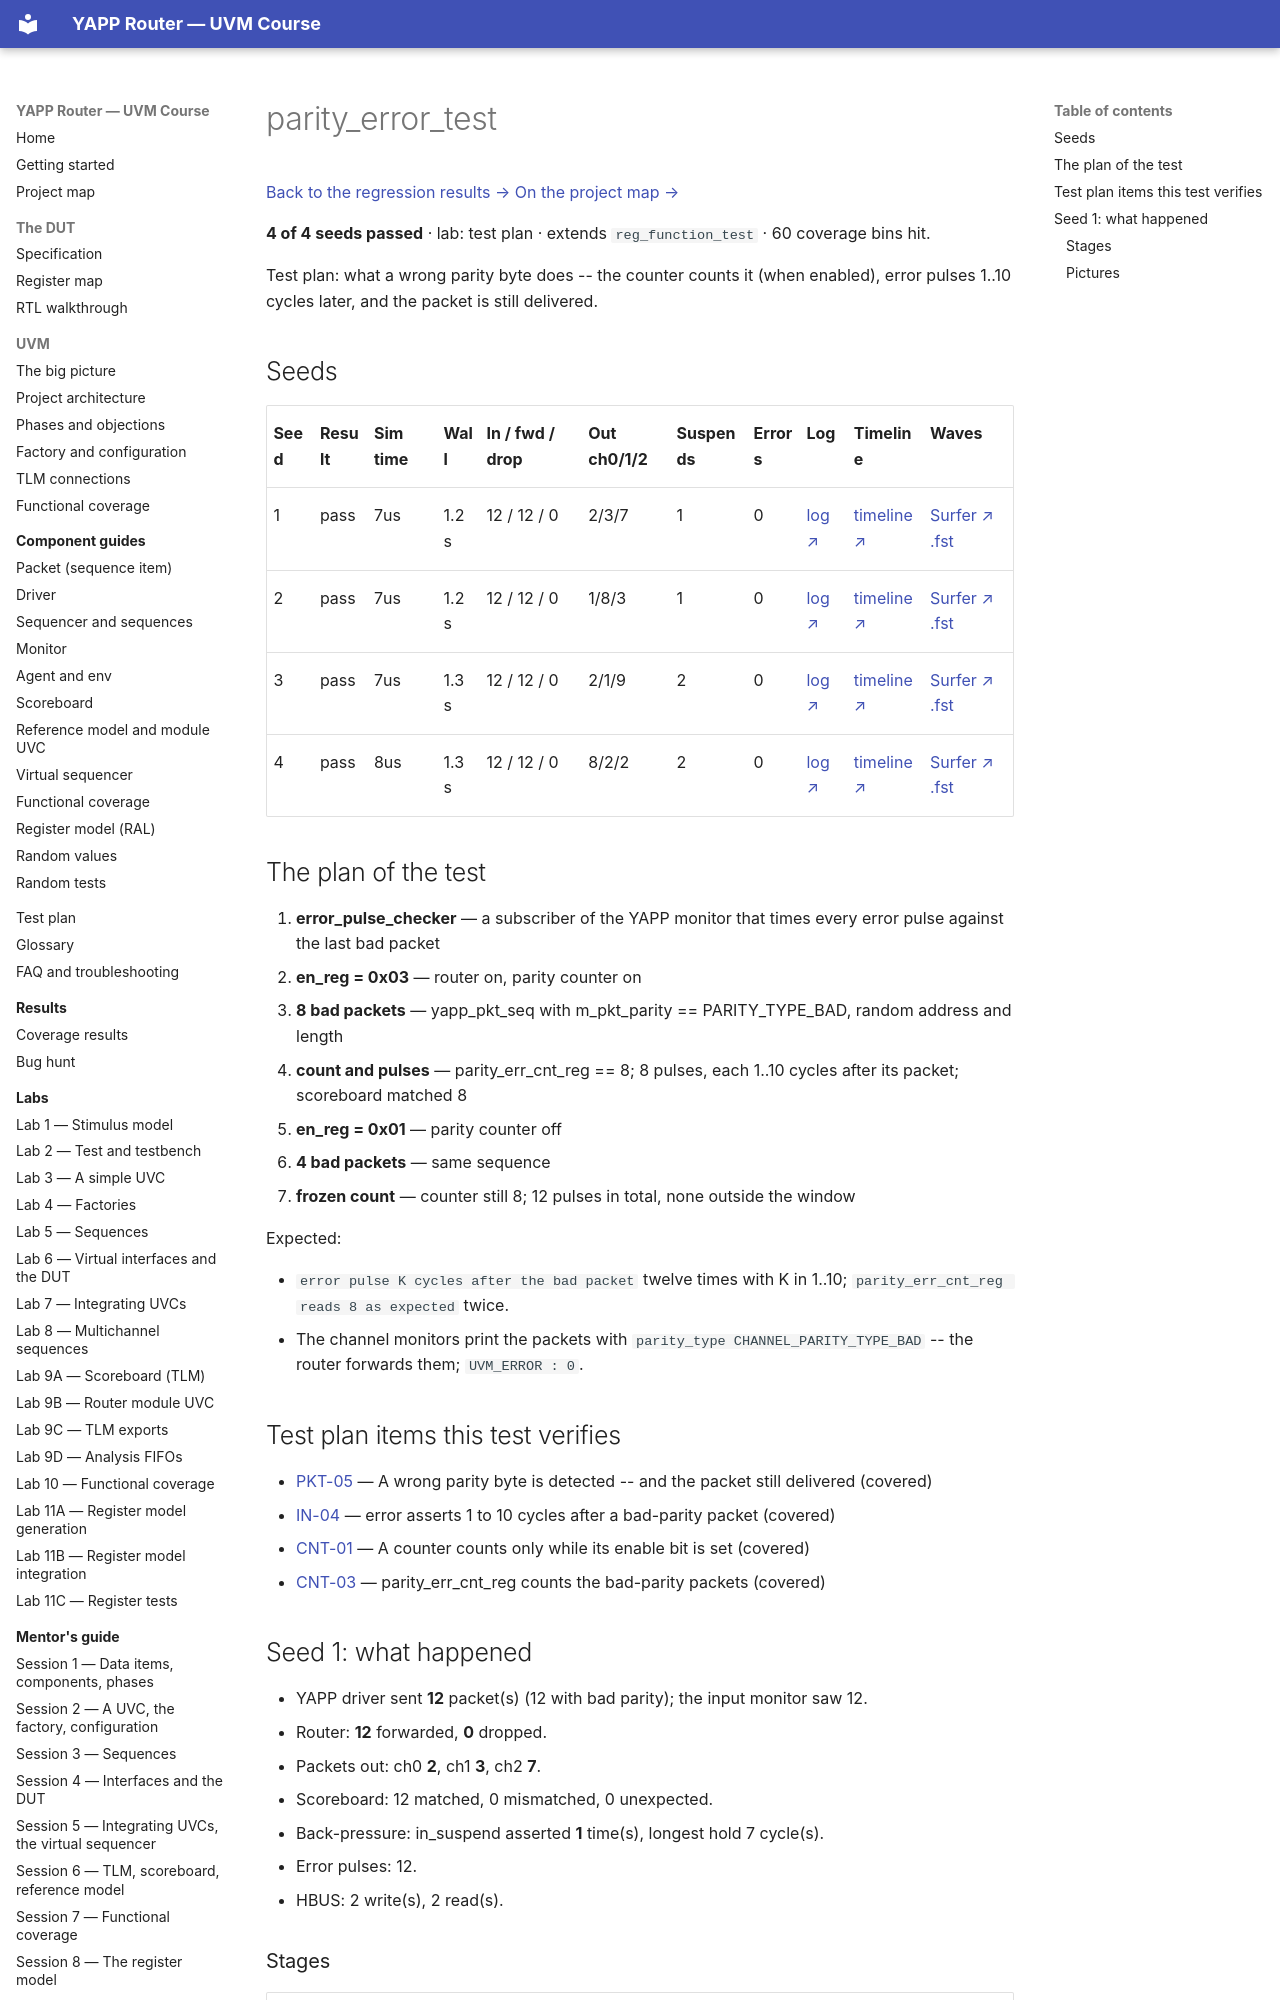

repository: tamirgabgab/Qcom-Mentoring · page: regression/parity_error_test/index.html · generator: mkdocs

# parity_error_test

<!-- generated by scripts/project_map/build.py from yapp_project/regression/runs.json -- run the regression, `make sim-report ONLY=yapp_project OUT=yapp_project/regression`, then `make map`; do not edit this file -->

[Back to the regression results →](index.md){ .pm-link } [On the project map →](../project-map.md#view=plan&node=cls:parity_error_test){ .pm-link }

**4 of 4 seeds passed** · lab: test plan · extends `reg_function_test` · 60 coverage bins hit.

Test plan: what a wrong parity byte does -- the counter counts it (when enabled), error pulses 1..10 cycles later, and the packet is still delivered.
